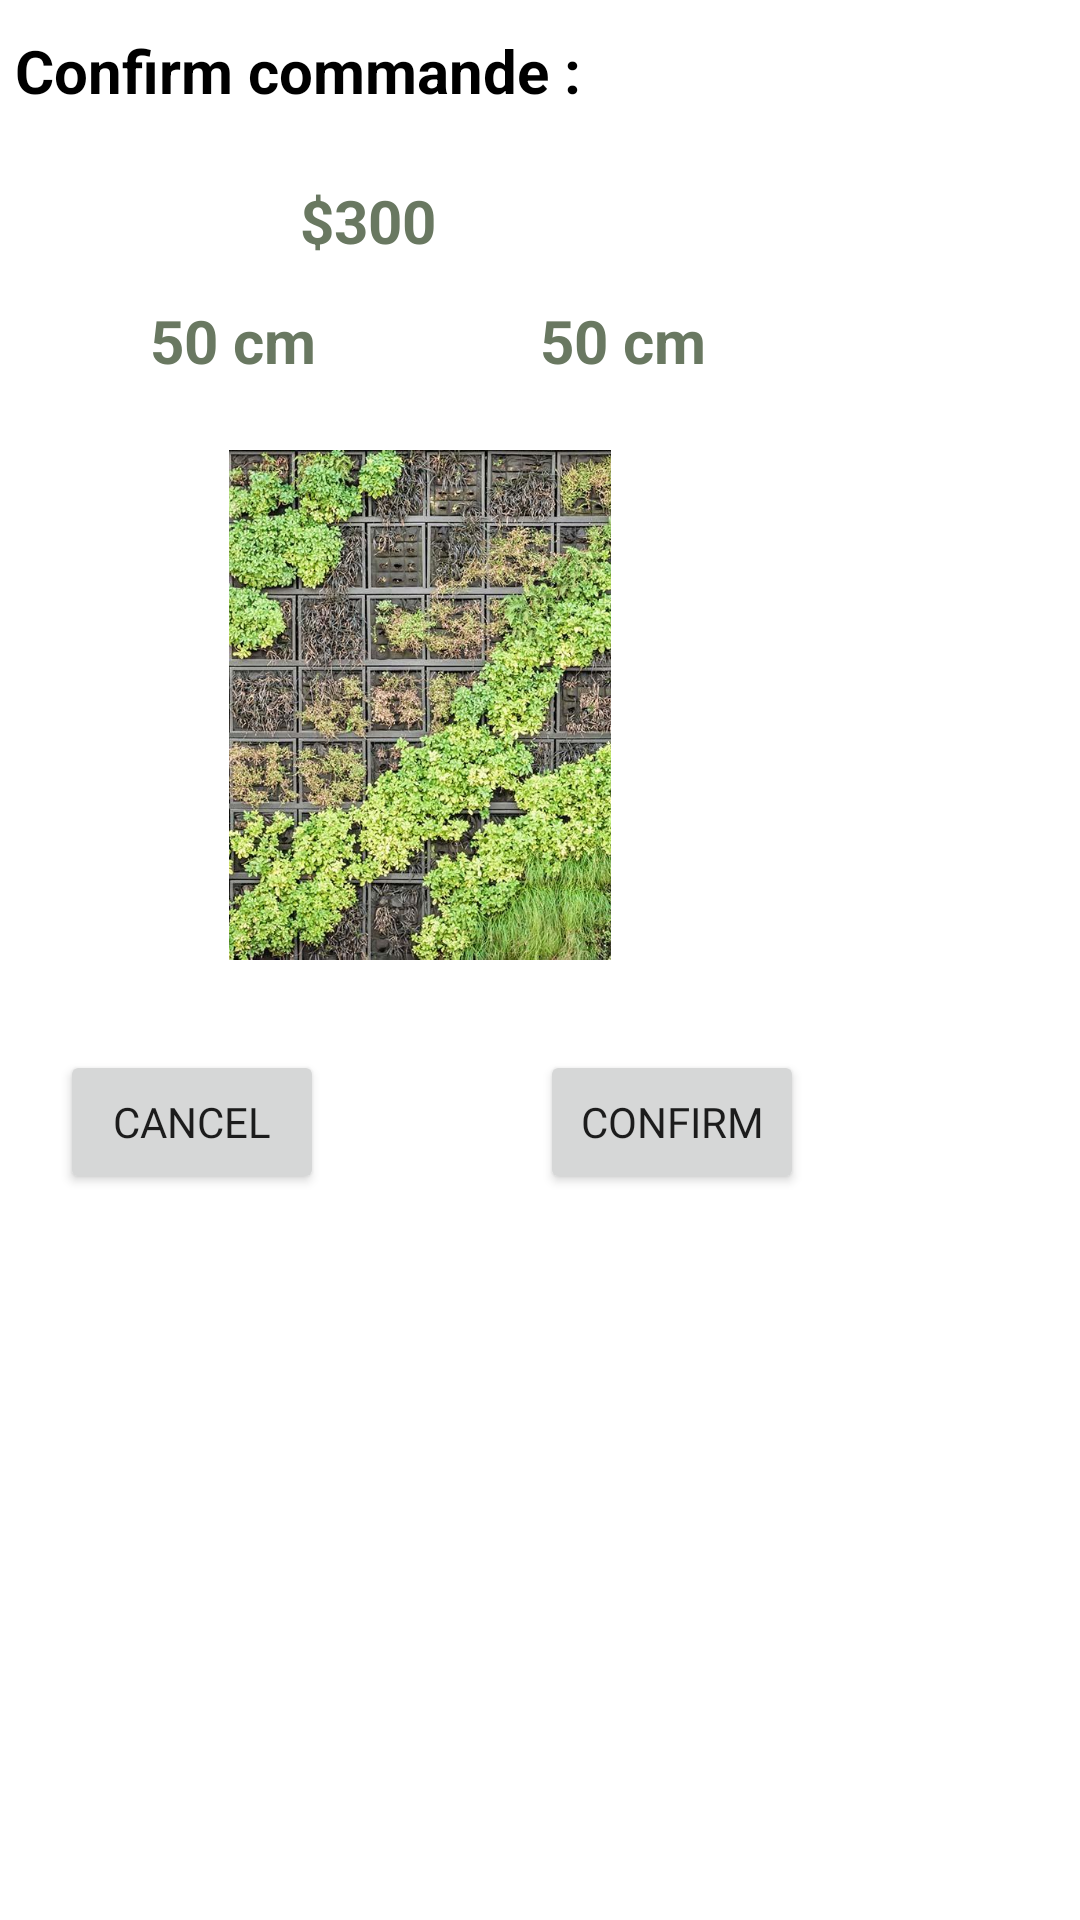

The Android layout XML behind this screen, and the referenced resources:
<!-- AndroidManifest.xml: application theme Theme.ArtiDeco -->
<!-- res/layout/alerty_garden.xml -->
<?xml version="1.0" encoding="utf-8"?>
<RelativeLayout xmlns:android="http://schemas.android.com/apk/res/android"
    android:layout_width="match_parent"
    android:layout_height="match_parent"
    xmlns:tools="http://schemas.android.com/tools"
    xmlns:app="http://schemas.android.com/apk/res-auto">
    <TextView
        android:id="@+id/textViewTitre"
        style="@style/txt_view"
        android:textSize="20dp"
        android:layout_marginStart="5dp"
        android:textColor="@color/black"
        android:layout_marginTop="10dp"
        android:text="Confirm commande :" />
    <TextView
        android:id="@+id/textView"
        style="@style/txt_view"
        android:textSize="20dp"
        android:layout_marginStart="100dp"
        android:layout_marginTop="60dp"
        android:text="$300" />
    <TextView
        android:id="@+id/textView4"
        style="@style/txt_view"
        android:textSize="20dp"
        android:layout_marginStart="180dp"
        android:layout_marginTop="100dp"
        android:text="50 cm"
        />



    <TextView
        android:id="@+id/textView5"
        style="@style/txt_view"
        android:textSize="20dp"
        android:layout_marginStart="50dp"
        android:layout_marginTop="100dp"
        android:text="50 cm" />
    <Button
        android:id="@+id/confirm3"
        android:layout_width="wrap_content"
        android:layout_height="wrap_content"
        android:layout_marginTop="350dp"
        android:fontFamily="@font/dancing_script_variable_font_wght"
        android:layout_marginStart="180dp"
        android:text="Confirm"
        tools:ignore="MissingConstraints" />

    <Button
        android:id="@+id/cancel3"
        android:layout_width="wrap_content"
        android:layout_height="wrap_content"
        android:layout_marginStart="20dp"
        android:layout_marginTop="350dp"
        android:text="Cancel"
        android:fontFamily="@font/dancing_script_variable_font_wght"
        tools:ignore="MissingConstraints" />

    <ImageView
        android:id="@+id/imageView"
        android:layout_width="180dp"
        android:layout_height="170dp"
        android:layout_marginStart="50dp"
        android:layout_marginTop="150dp"
        app:srcCompat="@drawable/v5"
        tools:ignore="MissingConstraints" />
</RelativeLayout>
<!-- resources referenced by this layout -->
<resources>
  <color name="black">#FF000000</color>
  <!-- drawable v5: jpg bitmap (drawable, 121778 bytes) -->
  <style name="txt_view" parent="TextAppearance.AppCompat.Widget.TextView.SpinnerItem">
          <item name="android:layout_width">match_parent</item>
          <item name="android:layout_height">60dp</item>
          <item name="android:layout_marginTop">100px</item>
          <item name="android:textColor">@color/green</item>
          <item name="android:textSize">30dp</item>
          <item name="android:textStyle">bold</item>
      </style>
  <style name="Theme.ArtiDeco" parent="Theme.MaterialComponents.DayNight.DarkActionBar">
          
          <item name="colorPrimary">#697861</item>
          <item name="colorPrimaryVariant">#697861</item>
          <item name="colorOnPrimary">@color/white</item>
          
          <item name="colorSecondary">@color/teal_200</item>
          <item name="colorSecondaryVariant">@color/teal_700</item>
          <item name="colorOnSecondary">@color/black</item>
          
          <item name="android:statusBarColor" tools:targetApi="l">?attr/colorPrimaryVariant</item>
          
      </style>
  <color name="green">#697861</color>
  <color name="white">#FFFFFFFF</color>
  <color name="teal_200">#697861</color>
  <color name="teal_700">#FF018786</color>
</resources>
